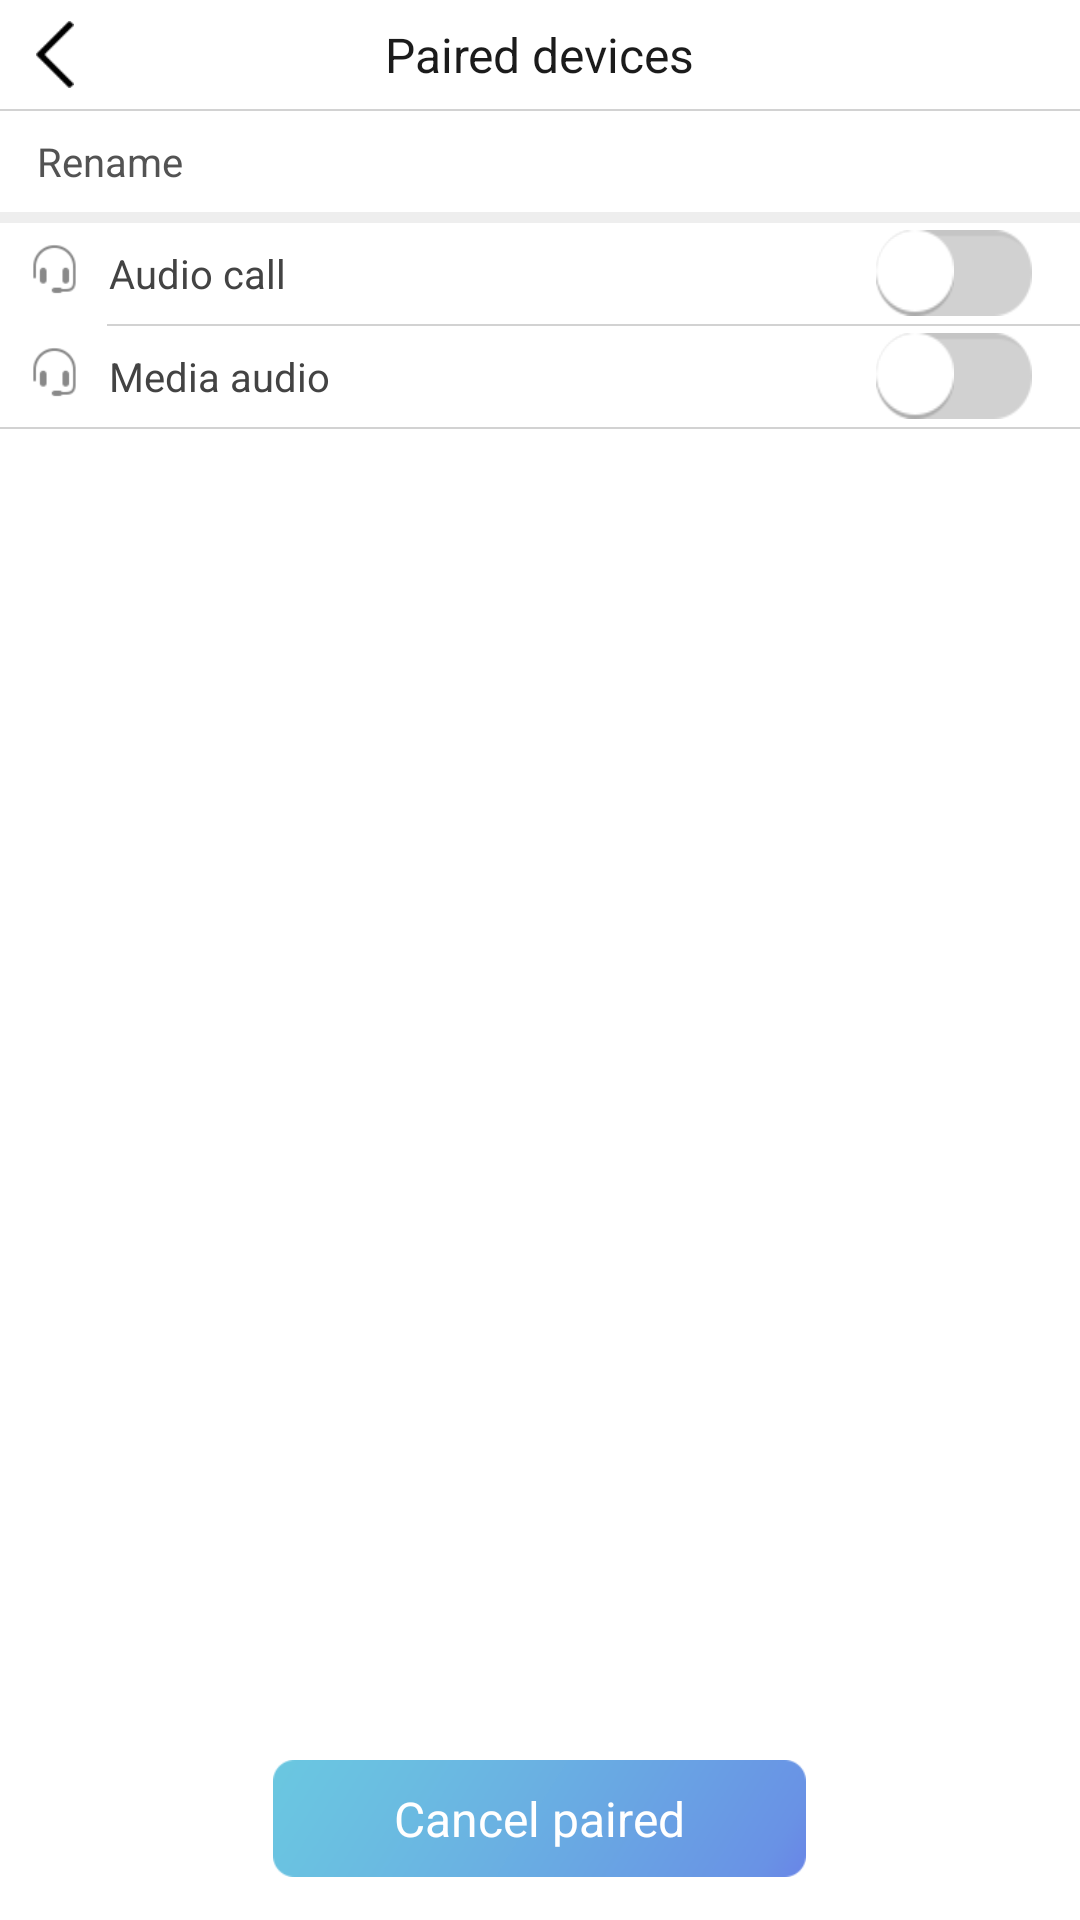

Layout XML and referenced resources for this Android screen:
<!-- AndroidManifest.xml: activity theme ActTheme -->
<!-- res/layout/activity_paired_device.xml -->
<?xml version="1.0" encoding="utf-8"?>
<RelativeLayout xmlns:android="http://schemas.android.com/apk/res/android"
    xmlns:tools="http://schemas.android.com/tools"
    android:layout_width="match_parent"
    android:layout_height="match_parent"
    android:background="@color/colorWhite"
    tools:context=".view.activity.bluetooth.PairedDeviceActivity">

    <RelativeLayout
        android:id="@+id/title_lay"
        android:layout_width="match_parent"
        android:layout_height="@dimen/_41dp">

        <ImageView
            android:layout_width="@dimen/_41dp"
            android:layout_height="@dimen/_41dp"
            android:contentDescription="@string/app_name"
            android:onClick="onBackClick"
            android:padding="@dimen/_8dp"
            android:scaleType="centerInside"
            android:src="@mipmap/ic_back" />

        <TextView
            android:layout_width="wrap_content"
            android:layout_height="wrap_content"
            android:layout_centerInParent="true"
            android:text="@string/paired_devices"
            android:textColor="@color/colorGrey1B"
            android:textSize="@dimen/_18sp" />
    </RelativeLayout>

    <LinearLayout
        android:id="@+id/main_lay"
        android:layout_width="match_parent"
        android:layout_height="wrap_content"
        android:layout_below="@+id/title_lay"
        android:orientation="vertical">

        <View
            android:layout_width="match_parent"
            android:layout_height="@dimen/_05dp"
            android:background="@color/colorGreyD2" />

        <RelativeLayout
            android:layout_width="match_parent"
            android:layout_height="@dimen/_38dp"
            android:background="@drawable/item_bg"
            android:onClick="onRenameClick">

            <TextView
                android:layout_width="wrap_content"
                android:layout_height="wrap_content"
                android:layout_centerVertical="true"
                android:layout_marginStart="@dimen/_14dp"
                android:text="@string/rename"
                android:textColor="@color/colorGrey53"
                android:textSize="@dimen/_15sp" />

            <TextView
                android:id="@+id/tv_name"
                android:layout_width="wrap_content"
                android:layout_height="wrap_content"
                android:layout_alignParentEnd="true"
                android:layout_centerVertical="true"
                android:layout_marginEnd="@dimen/_42dp"
                android:textColor="@color/colorBlack"
                android:textSize="@dimen/_15sp" />
        </RelativeLayout>

        <View
            android:layout_width="match_parent"
            android:layout_height="@dimen/_4dp"
            android:background="@color/colorGreyEE" />

        <RelativeLayout
            android:id="@+id/audio_lay"
            android:layout_width="match_parent"
            android:layout_height="@dimen/_38dp"
            android:background="@drawable/paired_item_bg">

            <ImageView
                android:id="@+id/iv_audio"
                android:layout_width="@dimen/_17dp"
                android:layout_height="@dimen/_23dp"
                android:layout_centerVertical="true"
                android:layout_marginStart="@dimen/_12dp"
                android:layout_marginEnd="@dimen/_12dp"
                android:contentDescription="@string/app_name"
                android:scaleType="centerInside"
                android:src="@mipmap/ic_audio" />

            <TextView
                android:layout_width="wrap_content"
                android:layout_height="wrap_content"
                android:layout_centerVertical="true"
                android:layout_toEndOf="@+id/iv_audio"
                android:text="@string/audio_call"
                android:textColor="@color/colorGrey43"
                android:textSize="@dimen/_15sp" />


            <Switch
                android:id="@+id/switch_audio"
                android:layout_width="wrap_content"
                android:layout_height="wrap_content"
                android:layout_alignParentEnd="true"
                android:layout_centerVertical="true"
                android:layout_marginEnd="@dimen/_18dp"
                android:thumb="@mipmap/switch_block"
                android:track="@mipmap/switch_bg_off" />
        </RelativeLayout>

        <View
            android:layout_width="match_parent"
            android:layout_height="@dimen/_05dp"
            android:layout_marginStart="@dimen/_40dp"
            android:background="@color/colorGreyD2" />


        <RelativeLayout
            android:id="@+id/media_lay"
            android:layout_width="match_parent"
            android:layout_height="@dimen/_38dp"
            android:background="@drawable/paired_item_bg">

            <ImageView
                android:id="@+id/iv_media"
                android:layout_width="@dimen/_17dp"
                android:layout_height="@dimen/_23dp"
                android:layout_centerVertical="true"
                android:layout_marginStart="@dimen/_12dp"
                android:layout_marginEnd="@dimen/_12dp"
                android:contentDescription="@string/app_name"
                android:scaleType="centerInside"
                android:src="@mipmap/ic_audio" />

            <TextView
                android:layout_width="wrap_content"
                android:layout_height="wrap_content"
                android:layout_centerVertical="true"
                android:layout_toEndOf="@+id/iv_media"
                android:text="@string/media_audio"
                android:textColor="@color/colorGrey43"
                android:textSize="@dimen/_15sp" />

            <Switch
                android:id="@+id/switch_media"
                android:layout_width="wrap_content"
                android:layout_height="wrap_content"
                android:layout_alignParentEnd="true"
                android:layout_centerVertical="true"
                android:layout_marginEnd="@dimen/_18dp"
                android:thumb="@mipmap/switch_block"
                android:track="@mipmap/switch_bg_off" />
        </RelativeLayout>

        <View
            android:layout_width="match_parent"
            android:layout_height="@dimen/_05dp"
            android:background="@color/colorGreyD2" />
    </LinearLayout>

    <TextView
        android:id="@+id/tv_cancel_paired"
        android:layout_width="@dimen/_200dp"
        android:layout_height="@dimen/_44dp"
        android:layout_alignParentBottom="true"
        android:layout_centerHorizontal="true"
        android:layout_marginBottom="@dimen/_16dp"
        android:background="@drawable/ic_button_bg"
        android:gravity="center"
        android:onClick="onCancelPairedClick"
        android:text="@string/cancel_paired"
        android:textColor="@color/colorWhite"
        android:textSize="@dimen/_18sp" />
</RelativeLayout>
<!-- resources referenced by this layout -->
<resources>
  <color name="colorBlack">#000000</color>
  <color name="colorGrey1B">#1B1B1B</color>
  <color name="colorGrey43">#434343</color>
  <color name="colorGrey53">#535353</color>
  <color name="colorGreyD2">#D2D2D2</color>
  <color name="colorGreyEE">#EEEEEE</color>
  <color name="colorWhite">#FFFFFF</color>
  <dimen name="_05dp">0.5dp</dimen>
  <dimen name="_12dp">12dp</dimen>
  <dimen name="_14dp">14dp</dimen>
  <dimen name="_15sp">15sp</dimen>
  <dimen name="_16dp">16dp</dimen>
  <dimen name="_17dp">17dp</dimen>
  <dimen name="_18dp">18dp</dimen>
  <dimen name="_18sp">18sp</dimen>
  <dimen name="_200dp">200dp</dimen>
  <dimen name="_23dp">23dp</dimen>
  <dimen name="_38dp">38dp</dimen>
  <dimen name="_40dp">40dp</dimen>
  <dimen name="_41dp">41dp</dimen>
  <dimen name="_42dp">42dp</dimen>
  <dimen name="_44dp">44dp</dimen>
  <dimen name="_4dp">4dp</dimen>
  <dimen name="_8dp">8dp</dimen>
  <!-- drawable ic_button_bg (drawable) -->
  <?xml version="1.0" encoding="utf-8"?>
  <selector xmlns:android="http://schemas.android.com/apk/res/android">
      <item android:drawable="@mipmap/ic_button_bg_disable" android:state_pressed="true" />
      <item android:drawable="@mipmap/ic_button_bg_disable" android:state_selected="true" />
      <item android:drawable="@mipmap/ic_button_bg" />
  </selector>
  <!-- drawable item_bg (drawable) -->
  <?xml version="1.0" encoding="utf-8"?>
  <selector xmlns:android="http://schemas.android.com/apk/res/android">
      <item android:drawable="@color/colorBlue69" android:state_selected="true" />
      <item android:drawable="@color/colorBlue69" android:state_pressed="true" />
      <item android:drawable="@color/colorWhite" />
  </selector>
  <!-- drawable paired_item_bg (drawable) -->
  <?xml version="1.0" encoding="utf-8"?>
  <selector xmlns:android="http://schemas.android.com/apk/res/android">
      <item android:drawable="@color/colorGreyDA" android:state_enabled="false" />
      <item android:drawable="@color/colorWhite" />
  </selector>
  <!-- mipmap ic_audio: png bitmap (mipmap-hdpi, 1687 bytes) -->
  <!-- mipmap ic_back: png bitmap (mipmap-hdpi, 1106 bytes) -->
  <!-- mipmap switch_bg_off: png bitmap (mipmap-hdpi, 1891 bytes) -->
  <!-- mipmap switch_block: png bitmap (mipmap-hdpi, 1778 bytes) -->
  <string name="app_name">Starbud</string>
  <string name="audio_call">Audio call</string>
  <string name="cancel_paired">Cancel paired</string>
  <string name="media_audio">Media audio</string>
  <string name="paired_devices">Paired devices</string>
  <string name="rename">Rename</string>
  <style name="ActTheme" parent="AppTheme">
          <item name="android:screenOrientation">portrait</item>
      </style>
  <color name="colorBlue69">#69A9E3</color>
  <color name="colorGreyDA">#DADADA</color>
  <style name="AppTheme" parent="android:Theme.Material.Light.NoActionBar">
          
      </style>
</resources>
